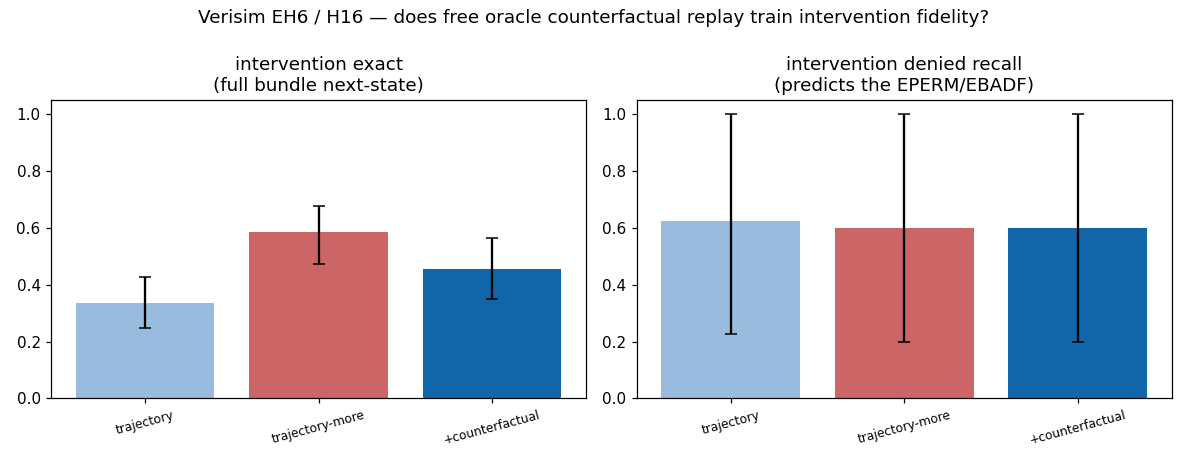

Source data for this figure (header and first rows):
arm, metric, mean, ci_lo, ci_hi, n
trajectory, intervention_exact, 0.3375, 0.2486, 0.4264, 5
trajectory, intervention_denied_recall, 0.6250, 0.2250, 1, 5
trajectory-more, intervention_exact, 0.5875, 0.4736, 0.6792, 5
trajectory-more, intervention_denied_recall, 0.6000, 0.2000, 1, 5
+counterfactual, intervention_exact, 0.4569, 0.3486, 0.5653, 5
+counterfactual, intervention_denied_recall, 0.6000, 0.2000, 1, 5
